Labelled photos from "achira_image_classify", an image-classification folder in heroorkrishna/achira_image_classify. The possible labels are: disc, gear, hexagon, square.

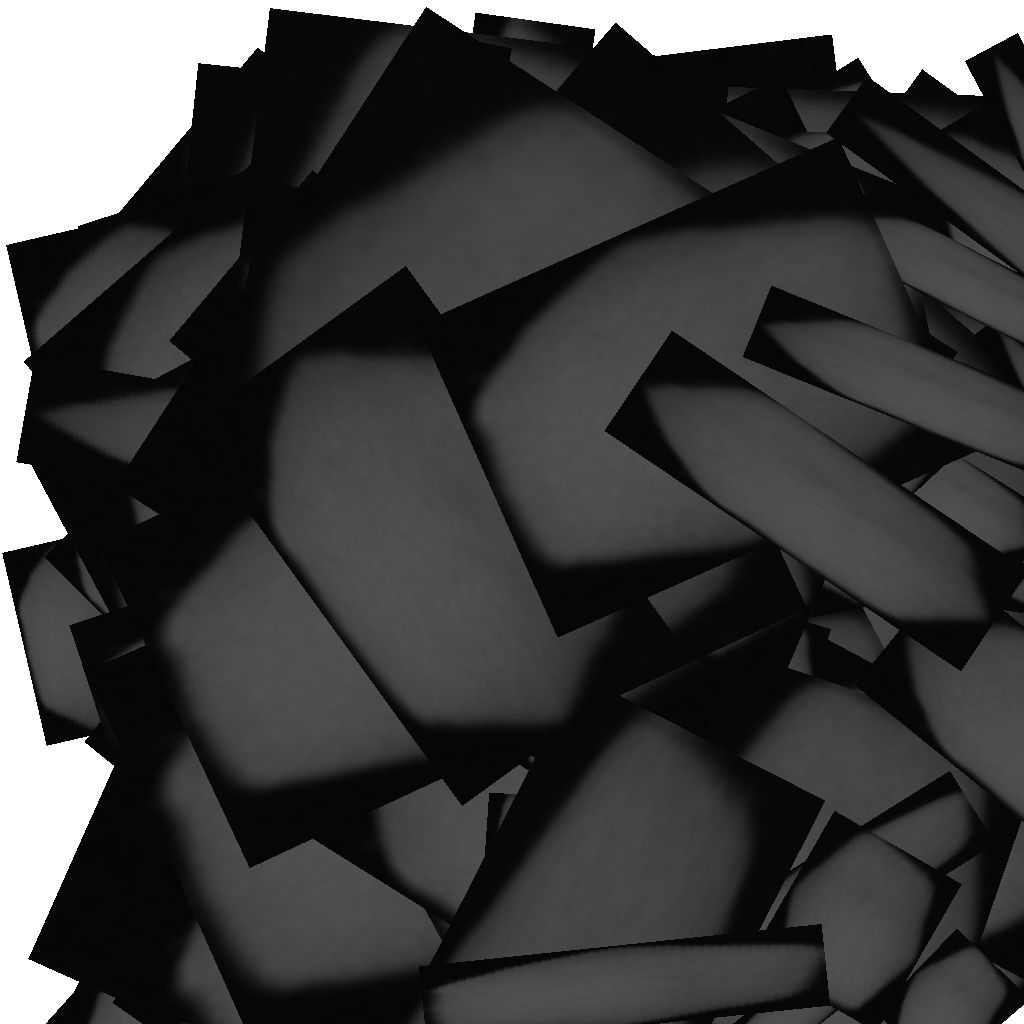
Label: hexagon

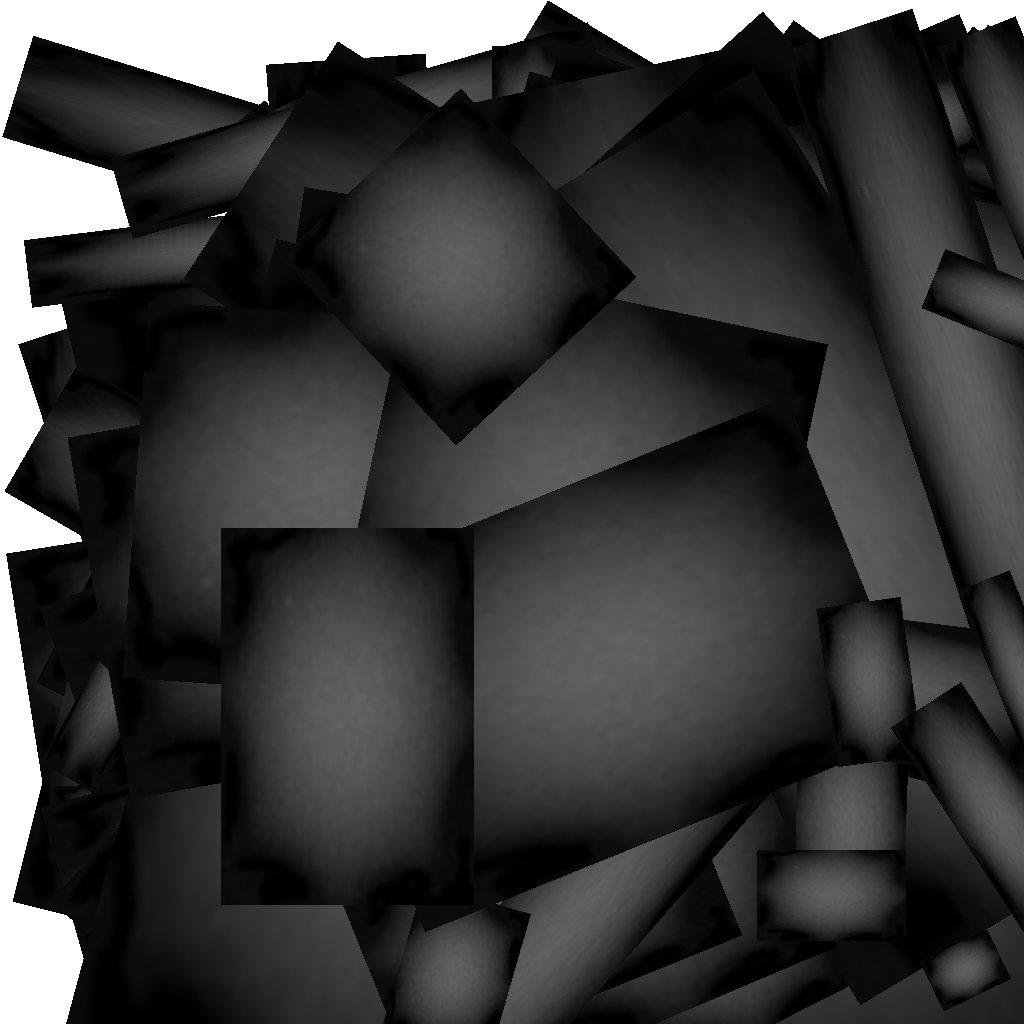
Label: gear

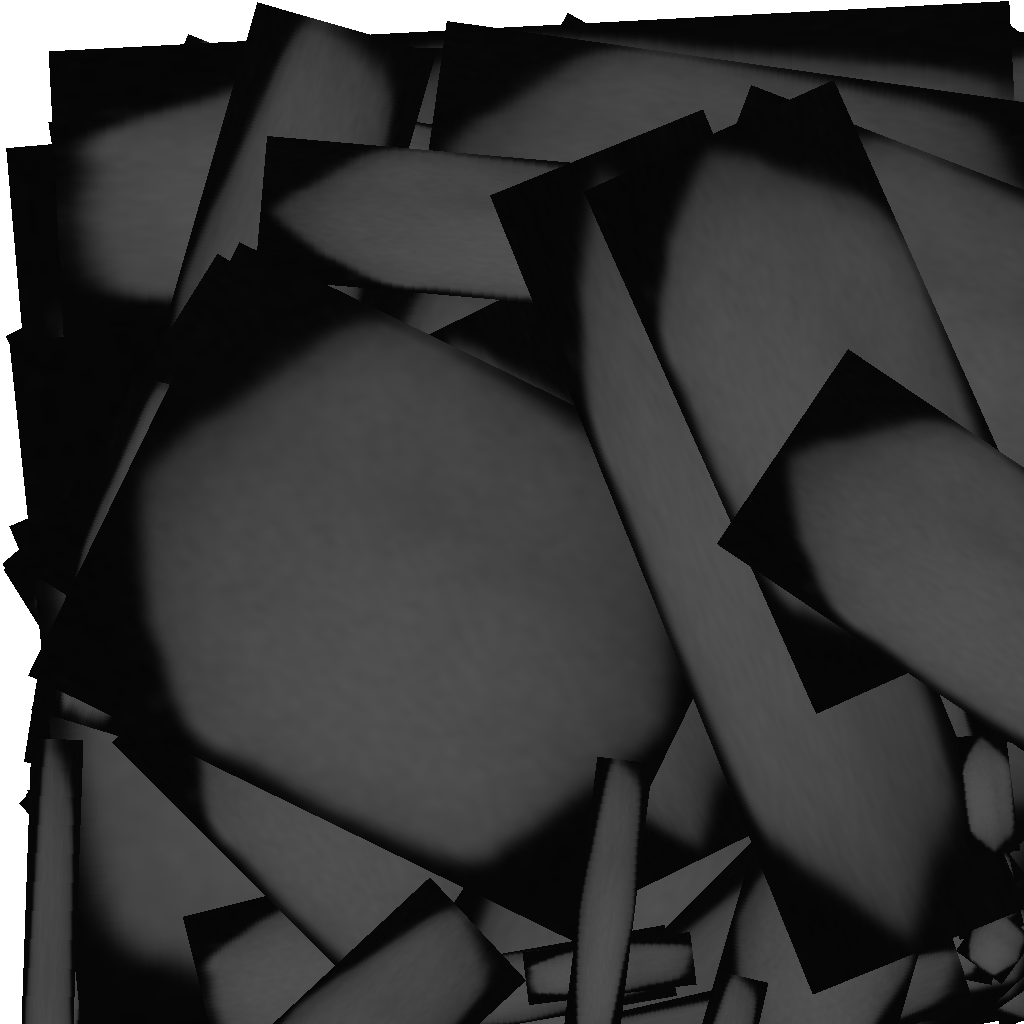
Label: hexagon

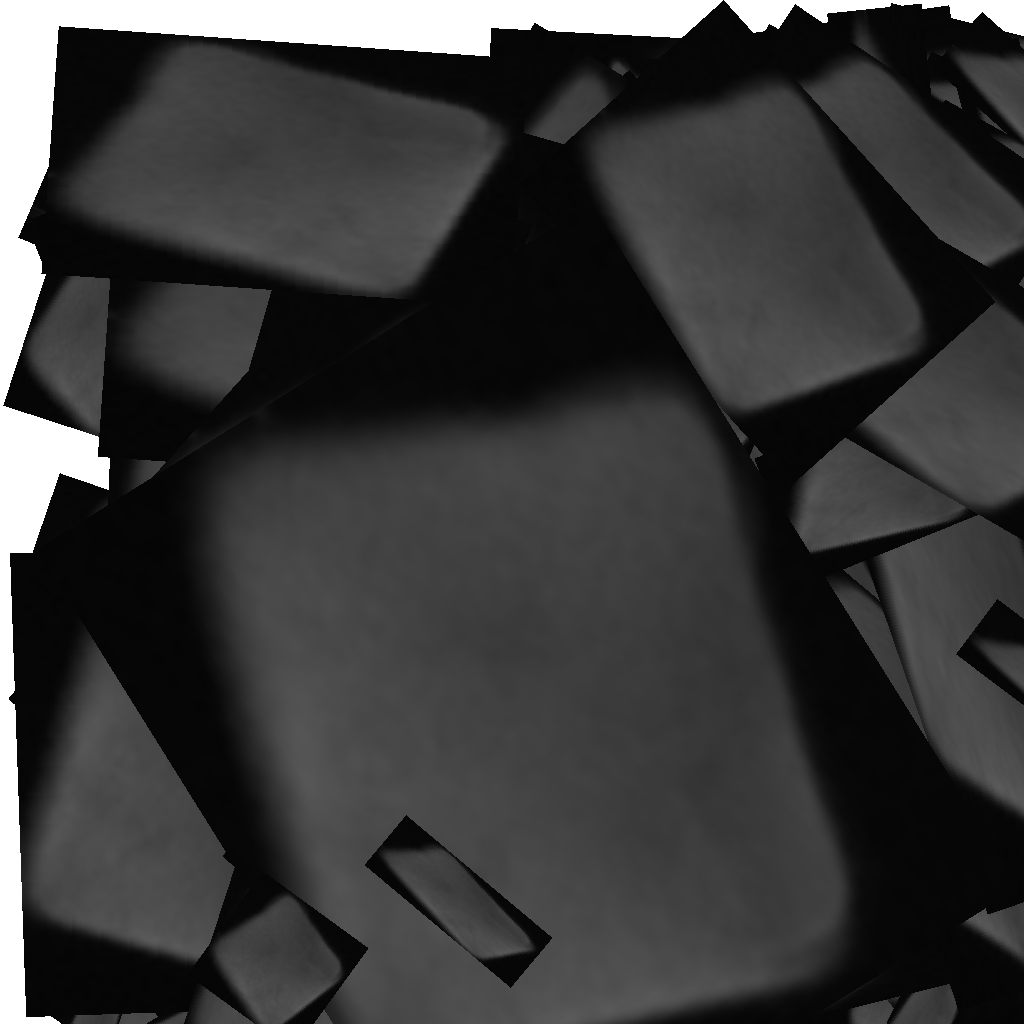
Label: square

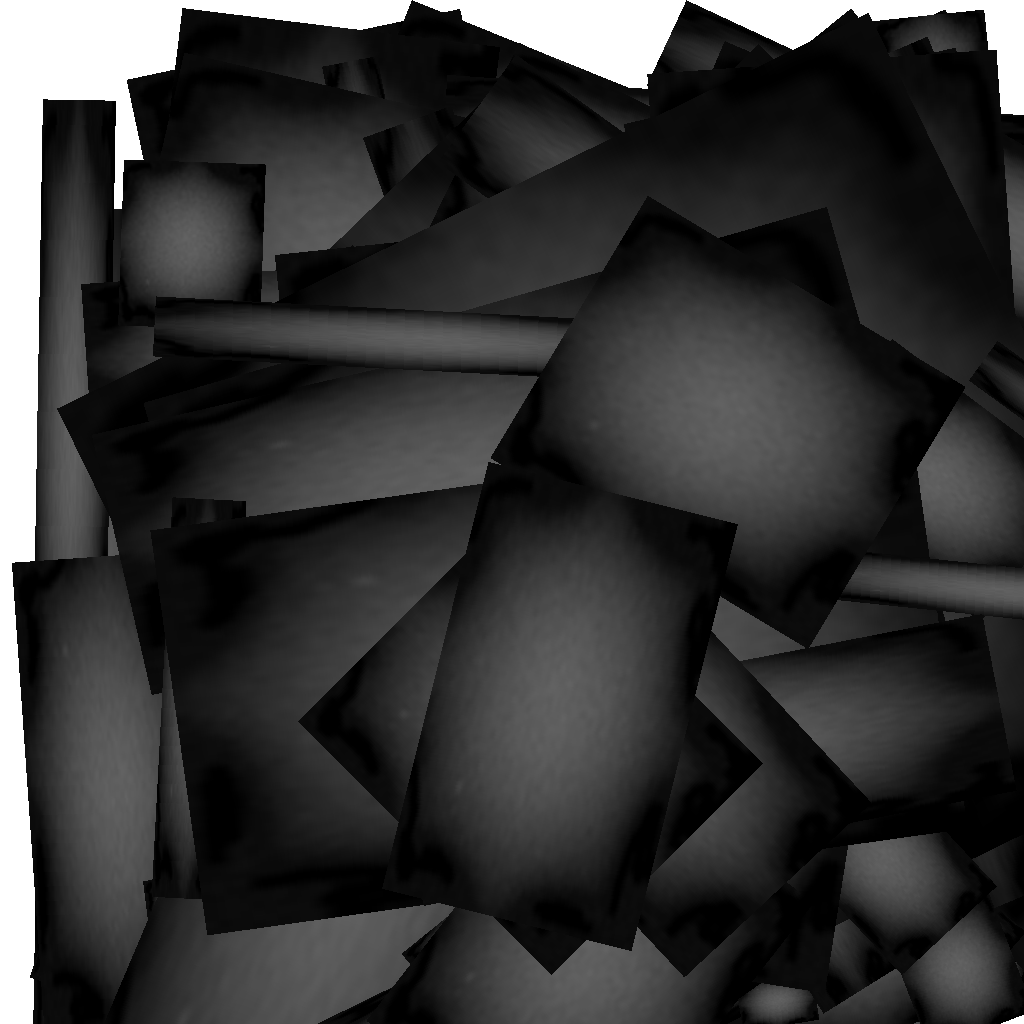
Label: gear

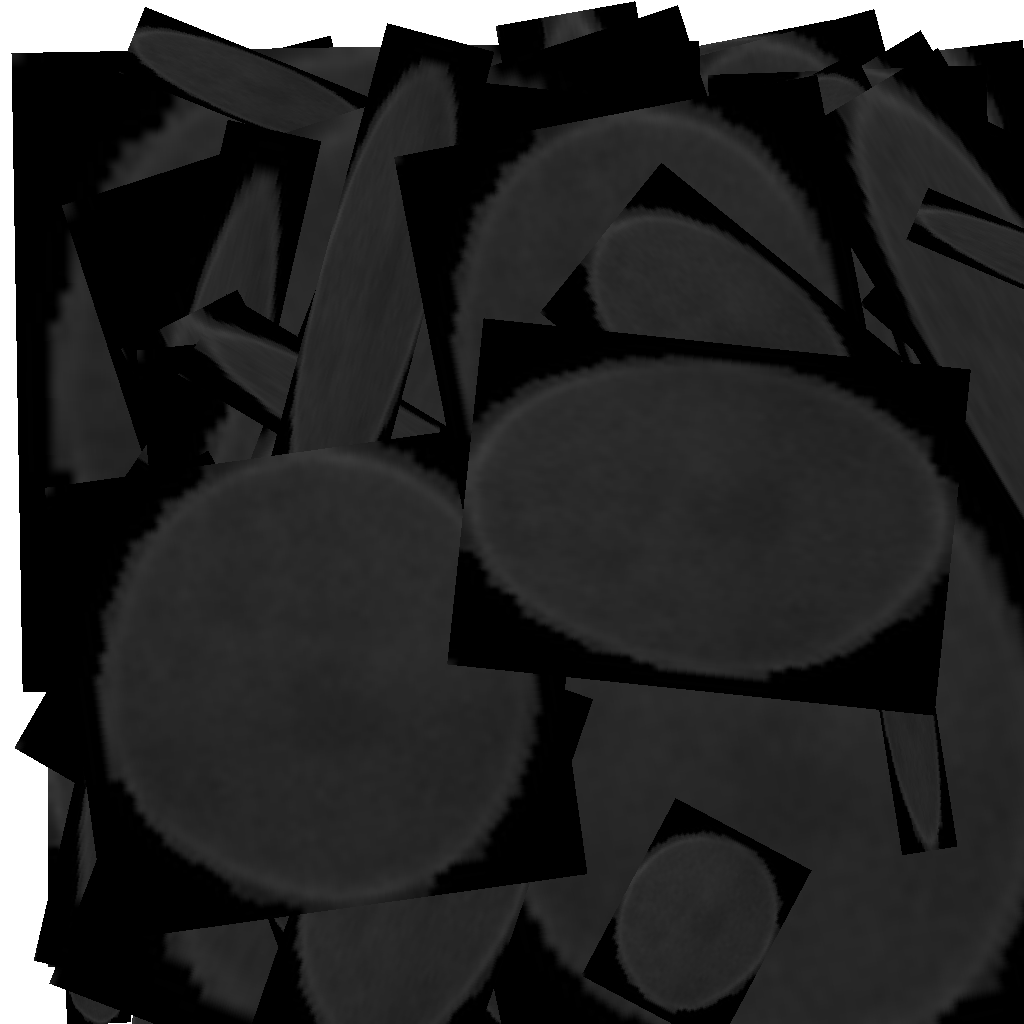
Label: disc
